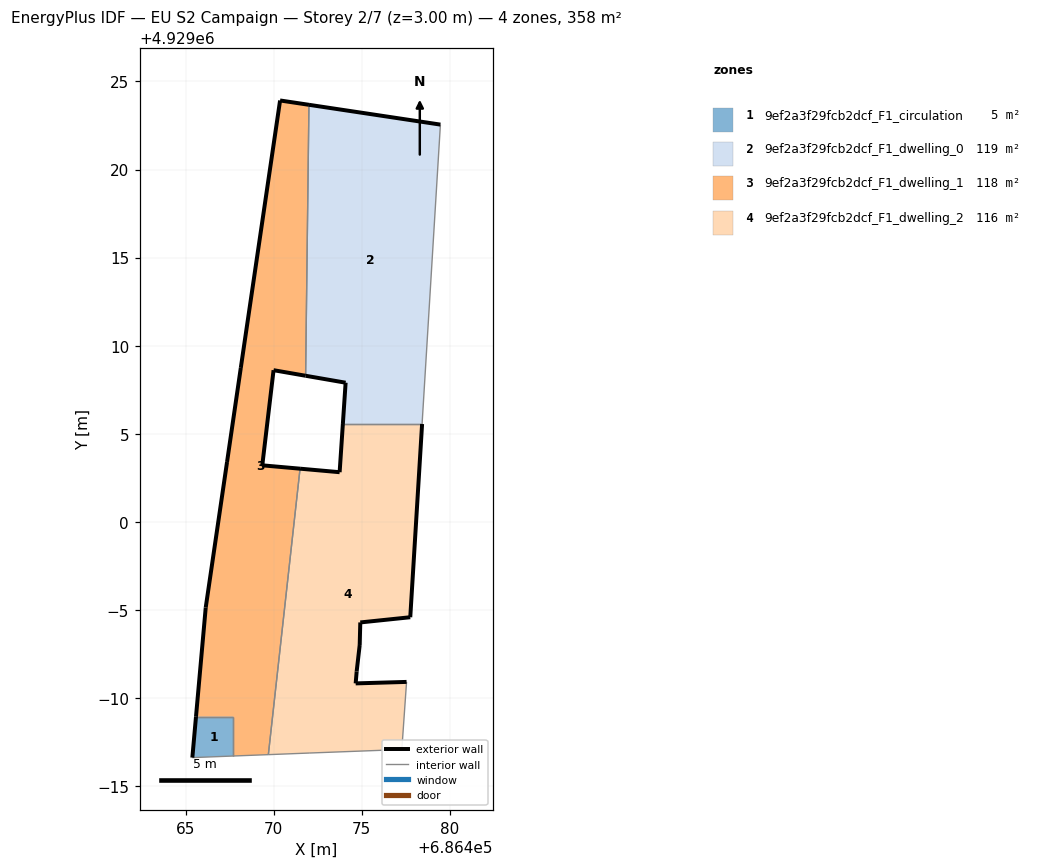
=== STOREY PLAN SPEC (per zone: floor XY polygon, exterior-wall plan segments, windows/doors) ===
zone 1: 9ef2a3f29fcb2dcf_F1_circulation  (5.0 m²)
  floor: (686467.70, 4928986.71) (686467.70, 4928988.94) (686465.59, 4928988.94) (686465.39, 4928986.62)
  exterior wall: (686465.39, 4928986.62) – (686465.59, 4928988.94)  [2.3 m]
  interior walls: 3
zone 2: 9ef2a3f29fcb2dcf_F1_dwelling_0  (118.5 m²)
  floor: (686478.43, 4929005.55) (686479.47, 4929022.55) (686472.00, 4929023.67) (686471.82, 4929008.29) (686474.09, 4929007.90) (686473.93, 4929005.55)
  exterior wall: (686473.93, 4929005.55) – (686474.09, 4929007.90)  [2.4 m]
  exterior wall: (686474.09, 4929007.90) – (686471.82, 4929008.29)  [2.3 m]
  exterior wall: (686472.01, 4929023.67) – (686479.47, 4929022.55)  [7.5 m]
  interior walls: 3
zone 3: 9ef2a3f29fcb2dcf_F1_dwelling_1  (118.3 m²)
  floor: (686469.70, 4928986.79) (686471.50, 4929003.02) (686469.36, 4929003.21) (686470.00, 4929008.61) (686471.82, 4929008.29) (686472.00, 4929023.67) (686470.37, 4929023.92) (686468.14, 4929008.74) (686467.36, 4929003.40) (686466.15, 4928995.14) (686465.59, 4928988.94) (686467.70, 4928988.94) (686467.70, 4928986.71)
  exterior wall: (686466.15, 4928995.14) – (686467.36, 4929003.40)  [8.3 m]
  exterior wall: (686467.36, 4929003.40) – (686468.14, 4929008.74)  [5.4 m]
  exterior wall: (686468.14, 4929008.74) – (686470.37, 4929023.92)  [15.3 m]
  exterior wall: (686470.37, 4929023.92) – (686472.01, 4929023.67)  [1.7 m]
  exterior wall: (686471.82, 4929008.29) – (686470.00, 4929008.61)  [1.8 m]
  exterior wall: (686470.00, 4929008.61) – (686469.36, 4929003.21)  [5.4 m]
  exterior wall: (686469.36, 4929003.21) – (686471.50, 4929003.02)  [2.2 m]
  exterior wall: (686465.59, 4928988.94) – (686466.15, 4928995.14)  [6.2 m]
  interior walls: 5
zone 4: 9ef2a3f29fcb2dcf_F1_dwelling_2  (116.5 m²)
  floor: (686477.28, 4928987.08) (686477.55, 4928990.92) (686474.66, 4928990.83) (686474.71, 4928991.51) (686474.89, 4928993.01) (686474.92, 4928994.29) (686477.76, 4928994.59) (686478.43, 4929005.55) (686473.93, 4929005.55) (686473.75, 4929002.82) (686471.50, 4929003.02) (686469.70, 4928986.79) (686472.02, 4928986.88)
  exterior wall: (686474.92, 4928994.29) – (686474.89, 4928993.01)  [1.3 m]
  exterior wall: (686474.89, 4928993.01) – (686474.71, 4928991.51)  [1.5 m]
  exterior wall: (686474.71, 4928991.51) – (686474.66, 4928990.83)  [0.7 m]
  exterior wall: (686474.66, 4928990.83) – (686477.55, 4928990.92)  [2.9 m]
  exterior wall: (686471.50, 4929003.02) – (686473.75, 4929002.82)  [2.3 m]
  exterior wall: (686473.75, 4929002.82) – (686473.93, 4929005.55)  [2.7 m]
  exterior wall: (686478.43, 4929005.55) – (686477.76, 4928994.59)  [11.0 m]
  exterior wall: (686477.76, 4928994.59) – (686474.92, 4928994.29)  [2.9 m]
  interior walls: 5

=== DERIVED (storey summary) ===
Building: EU S2 Campaign
Storey: 2 of 7  (floor level z = 3.00 m)
Storey gross floor area: 358.4 m²
Zones on this storey: 4
  - 9ef2a3f29fcb2dcf_F1_circulation: floor 5.0 m²; exterior wall 2.3 m (7.0 m²); WWR 0.0%
  - 9ef2a3f29fcb2dcf_F1_dwelling_0: floor 118.5 m²; exterior wall 12.2 m (36.6 m²); WWR 0.0%
  - 9ef2a3f29fcb2dcf_F1_dwelling_1: floor 118.3 m²; exterior wall 46.4 m (139.2 m²); WWR 0.0%
  - 9ef2a3f29fcb2dcf_F1_dwelling_2: floor 116.5 m²; exterior wall 25.2 m (75.6 m²); WWR 0.0%
Zone adjacency (shared interzone walls):
  - 9ef2a3f29fcb2dcf_F1_circulation ↔ 9ef2a3f29fcb2dcf_F1_dwelling_1
  - 9ef2a3f29fcb2dcf_F1_dwelling_0 ↔ 9ef2a3f29fcb2dcf_F1_dwelling_1
  - 9ef2a3f29fcb2dcf_F1_dwelling_0 ↔ 9ef2a3f29fcb2dcf_F1_dwelling_2
  - 9ef2a3f29fcb2dcf_F1_dwelling_1 ↔ 9ef2a3f29fcb2dcf_F1_dwelling_2